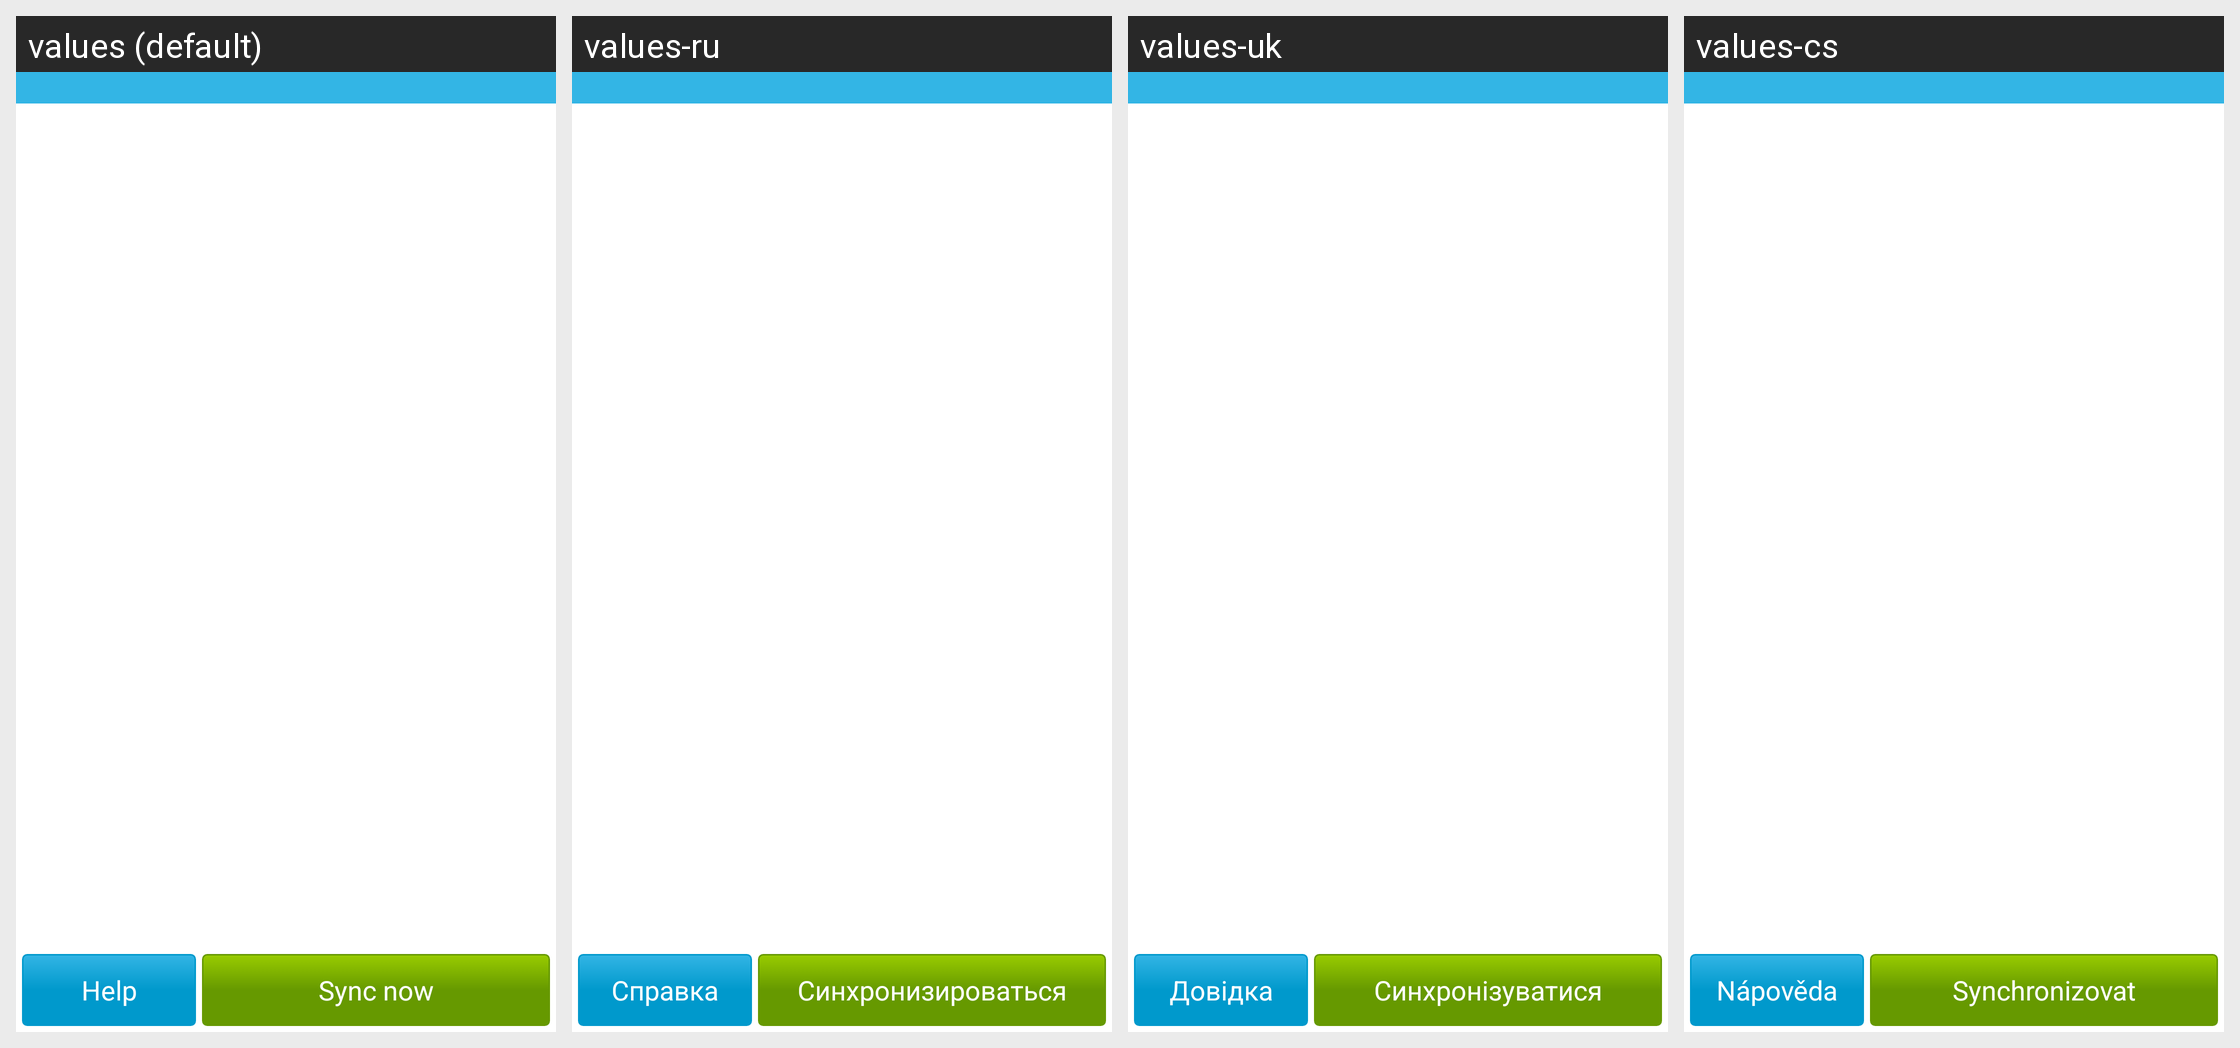

This grid shows one Android layout under several languages. Give, for every string resource on the screen, its name, the default text and each shown locale's text.
Android screen res/layout/sync_list.xml rendered under 4 locales, left to right: values (default), values-ru, values-uk, values-cs. Device: Nexus 5 (rendered at 1080×1920; each locale shown at half size, 540×960, under a caption strip naming it); theme android:Theme.Holo.Light.DarkActionBar.
Other locales in the repository, not shown: values-de, values-es, values-fr, values-it.
Strings drawn on this screen, with the default value and each locale's value (text and hints the layout hard-codes, and strings that could not be matched under every locale, appear in the picture but are not listed):

help
  values: Help
  values-ru: Справка
  values-uk: Довідка
  values-cs: Nápověda

pref_sync_now
  values: Sync now
  values-ru: Синхронизироваться
  values-uk: Синхронізуватися
  values-cs: Synchronizovat
